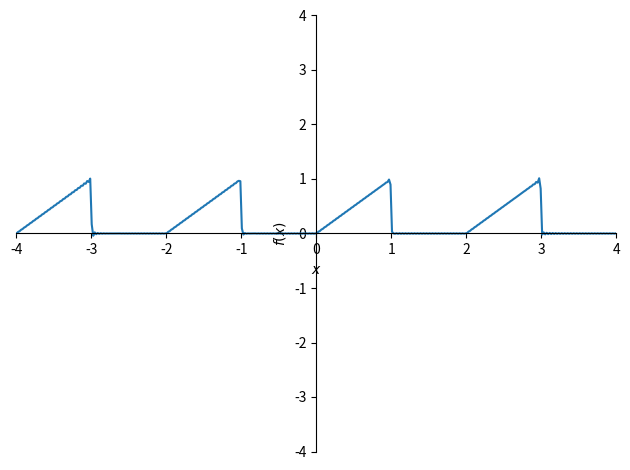
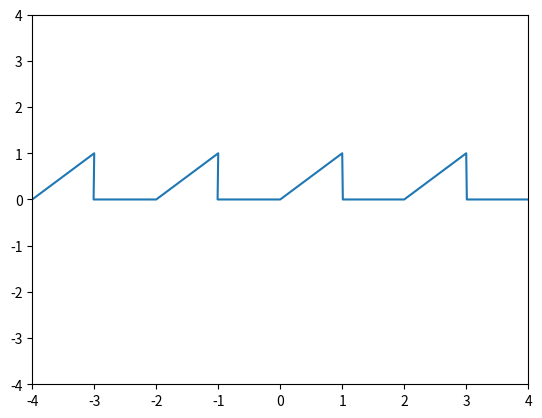

These charts were generated, in order, by the following Python code:
# Realizado por santiago jimenez guerrero

from sympy import *
import numpy as np
from scipy import signal
from sympy.abc import t, n,x
import matplotlib.pyplot as plt

print("Serie de Fourier - sierra")
ao = integrate((x), (x, 0, 1))

print ("\n"+"a0 = ")
pprint(ao)

an =  together(integrate((x*cos(n*pi*x)), (x, 0, 1)) )

print ("\n"+"an = ")
pprint(an)

bn =  together(integrate((x*sin(n*pi*x)), (x, 0, 1)))

#grafica_onda

print ("\n"+"bn = ")
pprint(bn)


print ("\n"+"f(x) = ")

armonicos = 50

serie = (ao/2)
for i in range(1, armonicos + 1):
    serie = serie + (an*cos(n*x*pi)).subs(n, i)
for j in range(1, armonicos + 1):
    serie = serie + (bn*sin(n*x*pi)).subs(n, j)


pprint(serie)
plotting.plot(serie, ylim=(-4, 4), xlim=(-4,4)) #Usando el modulo para graficas de sympy


x = [-4,-3,-3.01,-2,-1,-1.01,0,1,1.01,2,3,3.01,4]
y = [0,1,0,0,1,0,0,1,0,0,1,0,0]

plt.plot(x,y,)
plt.xlim((-4, 4))
plt.ylim(-4,4)
plt.show()
